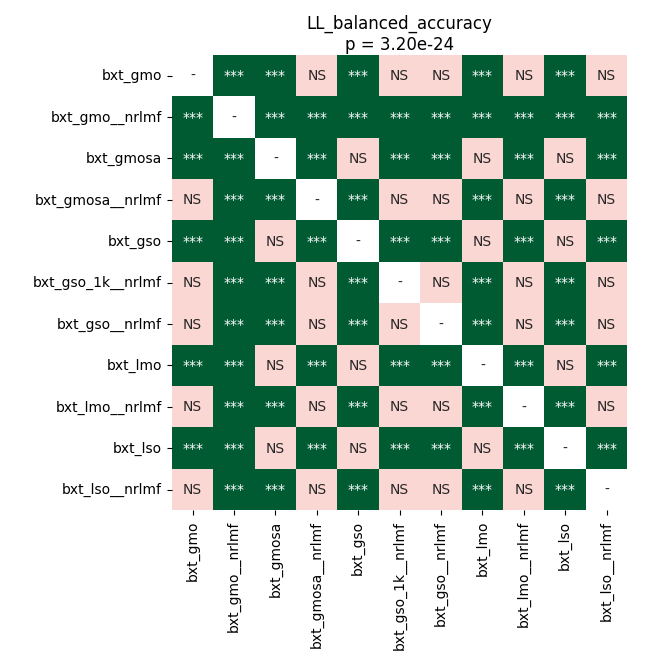

Values plotted in this chart, from the file beside it:
	bxt_gmo	bxt_gmo__nrlmf	bxt_gmosa	bxt_gmosa__nrlmf	bxt_gso	bxt_gso_1k__nrlmf	bxt_gso__nrlmf	bxt_lmo	bxt_lmo__nrlmf	bxt_lso	bxt_lso__nrlmf
bxt_gmo	1.0	4.936667049632353e-05	4.936667049632353e-05	0.5811	4.936667049632353e-05	0.4435	0.9027	4.936667049632353e-05	0.4435	4.936667049632353e-05	0.4435
bxt_gmo__nrlmf	4.936667049632353e-05	1.0	4.936667049632353e-05	4.936667049632353e-05	4.936667049632353e-05	4.936667049632353e-05	4.936667049632353e-05	4.936667049632353e-05	4.936667049632353e-05	4.936667049632353e-05	4.936667049632353e-05
bxt_gmosa	4.936667049632353e-05	4.936667049632353e-05	1.0	4.936667049632353e-05	1.0	4.936667049632353e-05	4.936667049632353e-05	1.0	4.936667049632353e-05	1.0	4.936667049632353e-05
bxt_gmosa__nrlmf	0.5811	4.936667049632353e-05	4.936667049632353e-05	1.0	4.936667049632353e-05	1.0	0.7812	4.936667049632353e-05	1.0	4.936667049632353e-05	1.0
bxt_gso	4.936667049632353e-05	4.936667049632353e-05	1.0	4.936667049632353e-05	1.0	4.936667049632353e-05	4.936667049632353e-05	1.0	4.936667049632353e-05	1.0	4.936667049632353e-05
bxt_gso_1k__nrlmf	0.4435	4.936667049632353e-05	4.936667049632353e-05	1.0	4.936667049632353e-05	1.0	0.09721	4.936667049632353e-05	1.0	4.936667049632353e-05	1.0
bxt_gso__nrlmf	0.9027	4.936667049632353e-05	4.936667049632353e-05	0.7812	4.936667049632353e-05	0.09721	1.0	4.936667049632353e-05	0.09721	4.936667049632353e-05	0.09721
bxt_lmo	4.936667049632353e-05	4.936667049632353e-05	1.0	4.936667049632353e-05	1.0	4.936667049632353e-05	4.936667049632353e-05	1.0	4.936667049632353e-05	1.0	4.936667049632353e-05
bxt_lmo__nrlmf	0.4435	4.936667049632353e-05	4.936667049632353e-05	1.0	4.936667049632353e-05	1.0	0.09721	4.936667049632353e-05	1.0	4.936667049632353e-05	1.0
bxt_lso	4.936667049632353e-05	4.936667049632353e-05	1.0	4.936667049632353e-05	1.0	4.936667049632353e-05	4.936667049632353e-05	1.0	4.936667049632353e-05	1.0	4.936667049632353e-05
bxt_lso__nrlmf	0.4435	4.936667049632353e-05	4.936667049632353e-05	1.0	4.936667049632353e-05	1.0	0.09721	4.936667049632353e-05	1.0	4.936667049632353e-05	1.0
